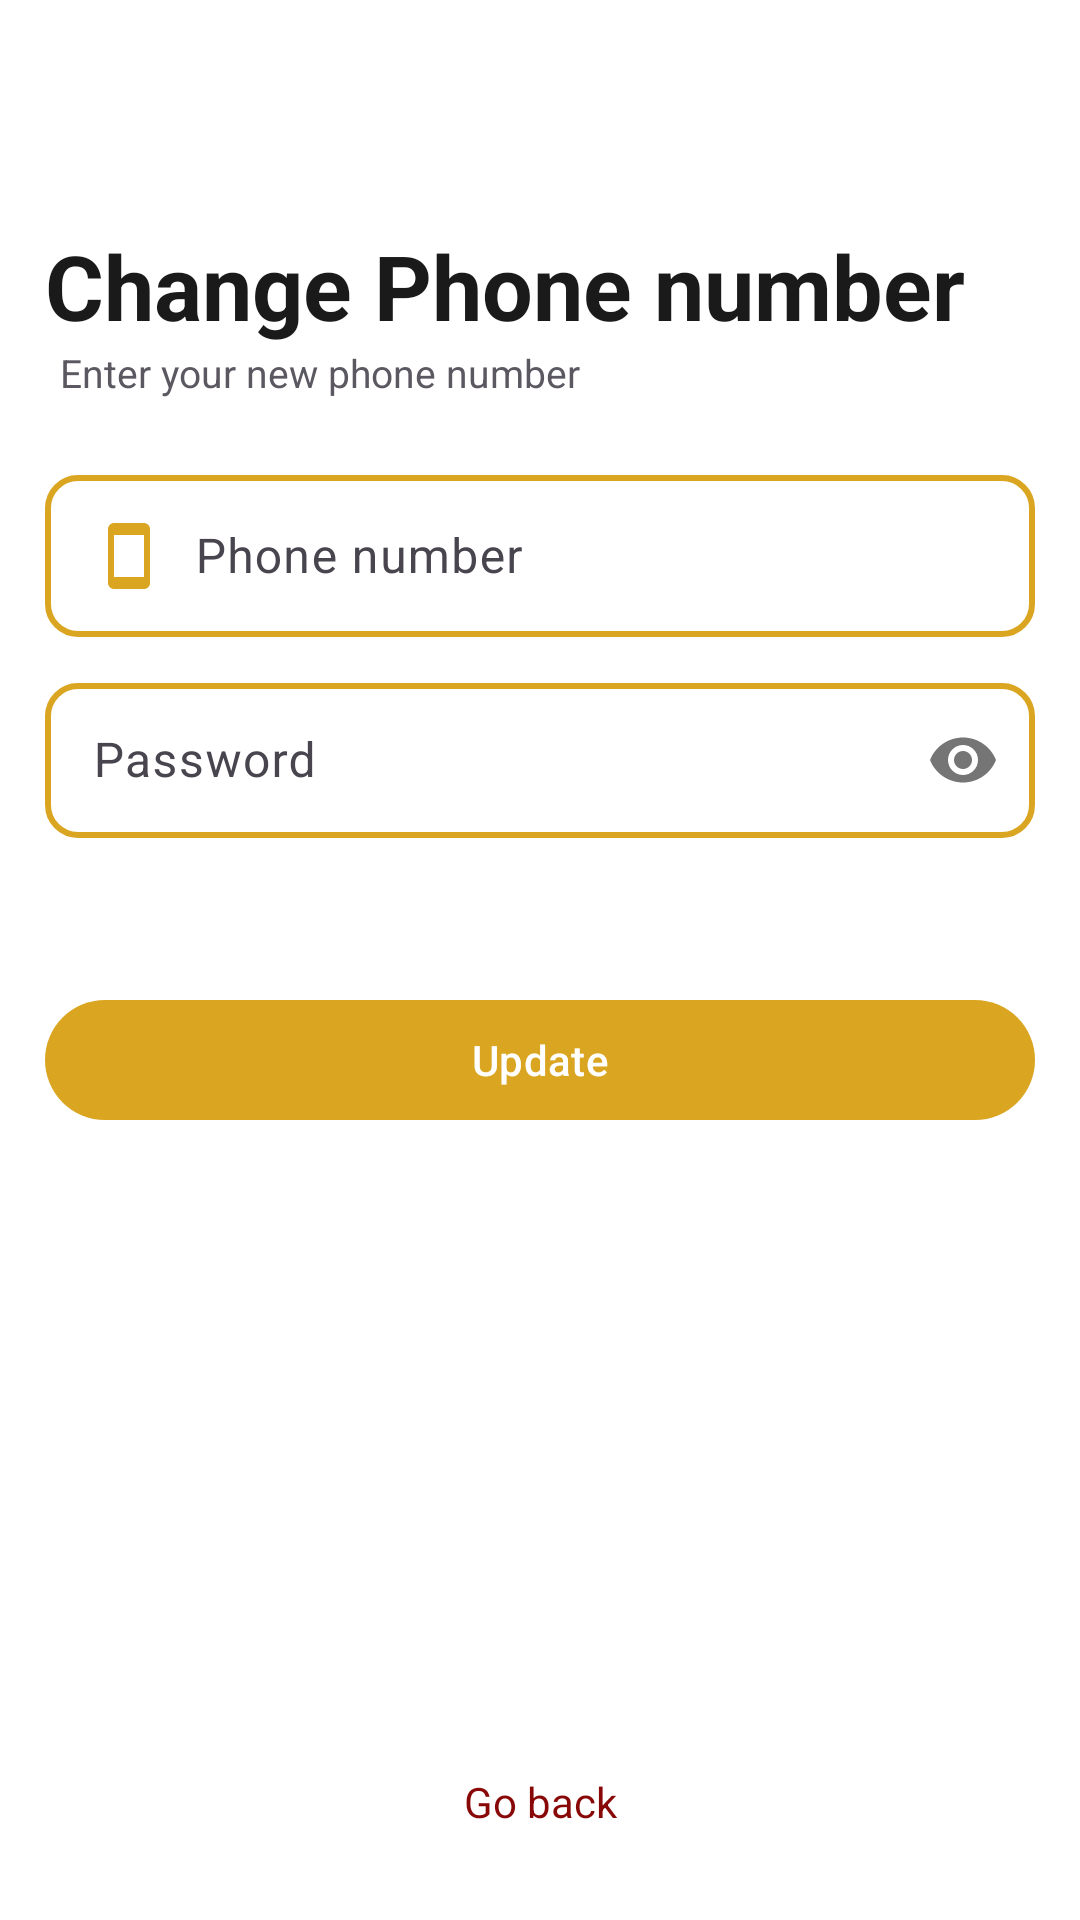

Here is an Android app screen rendered from its layout file. Give the layout XML and the strings, colors and styles it references.
<!-- AndroidManifest.xml: application theme Theme.Hayhay -->
<!-- res/layout/activity_phonechange.xml -->
<?xml version="1.0" encoding="utf-8"?>
<RelativeLayout xmlns:android="http://schemas.android.com/apk/res/android"
    xmlns:app="http://schemas.android.com/apk/res-auto"
    xmlns:tools="http://schemas.android.com/tools"
    android:layout_width="match_parent"
    android:layout_height="match_parent"
    android:id="@+id/layout"
    android:background="@color/white"
    tools:context=".Phonechange">


    <RelativeLayout
        android:layout_width="match_parent"
        android:layout_height="match_parent">
        <TextView
            android:layout_width="match_parent"
            android:layout_height="wrap_content"
            android:id="@+id/back"
            android:layout_alignParentBottom="true"
            android:layout_marginStart="10dp"
            android:layout_marginEnd="10dp"
            android:layout_marginBottom="30dp"
            android:textColor="@color/redd"
            android:gravity="center"
            android:text="Go back"/>

        <LinearLayout
            android:layout_width="match_parent"
            android:layout_height="wrap_content"
            android:orientation="vertical"
            android:id="@+id/layout1"
            android:layout_marginTop="60dp"
            android:padding="15dp"
            android:background="@color/white"
            >
            <TextView
                android:layout_width="wrap_content"
                android:layout_height="wrap_content"
                android:text="Change Phone number"
                android:id="@+id/info1"
                android:textColor="@color/black"
                android:textSize="30dp"
                android:textStyle="bold"
                android:alpha="0.9"/>
            <TextView
                android:layout_width="wrap_content"
                android:layout_height="wrap_content"
                android:textSize="13dp"
                android:layout_marginStart="5dp"
                android:id="@+id/info"
                android:text="Enter your new phone number"
                android:alpha="0.9"/>
            <View
                android:layout_width="wrap_content"
                android:layout_height="20dp"/>
            <com.google.android.material.textfield.TextInputLayout
                android:layout_width="match_parent"
                android:layout_height="wrap_content"
                app:passwordToggleEnabled="false">
                <EditText
                    android:id="@+id/phonenumber"
                    android:layout_width="match_parent"
                    android:layout_height="wrap_content"
                    android:background="@drawable/edittext"
                    android:drawablePadding="10dp"
                    android:textColor="@color/black"
                    android:padding="15dp"
                    android:hint="Phone number"
                    android:layout_marginTop="10dp"
                    android:drawableStart="@drawable/baseline_smartphone_24"
                    android:minHeight="48dp" />
            </com.google.android.material.textfield.TextInputLayout>

            <View
                android:layout_width="wrap_content"
                android:layout_height="10dp"/>
            <com.google.android.material.textfield.TextInputLayout
                android:layout_width="match_parent"
                android:layout_height="wrap_content"
                app:passwordToggleEnabled="true">
                <EditText
                    android:id="@+id/password"
                    android:layout_width="match_parent"
                    android:layout_height="wrap_content"
                    android:layout_marginTop="10dp"
                    android:background="@drawable/edittext"
                    android:drawableStart="@drawable/lock"
                    android:drawablePadding="10dp"
                    android:hint="Password"
                    android:inputType="textPassword"
                    android:minHeight="48dp"
                    android:padding="15dp"
                    android:textColor="@color/black" />
            </com.google.android.material.textfield.TextInputLayout>
            <View
                android:layout_width="wrap_content"
                android:layout_height="10dp"/>



            <View
                android:layout_width="wrap_content"
                android:layout_height="20dp"/>
            <com.google.android.material.button.MaterialButton
                android:id="@+id/update1"
                android:layout_width="match_parent"
                android:layout_height="wrap_content"
                android:text="Update"
                android:layout_marginTop="20dp"
                app:backgroundTint="@color/gold" />





        </LinearLayout>
    </RelativeLayout>



</RelativeLayout>
<!-- resources referenced by this layout -->
<resources>
  <color name="black">#FF000000</color>
  <color name="gold">#DAA520</color>
  <color name="redd">#880808</color>
  <color name="white">#FFFFFFFF</color>
  <!-- drawable baseline_smartphone_24 (drawable) -->
  <vector android:height="24dp" android:tint="@color/gold"
      android:viewportHeight="24" android:viewportWidth="24"
      android:width="24dp" xmlns:android="http://schemas.android.com/apk/res/android">
      <path android:fillColor="@android:color/white" android:pathData="M17,1.01L7,1c-1.1,0 -2,0.9 -2,2v18c0,1.1 0.9,2 2,2h10c1.1,0 2,-0.9 2,-2V3c0,-1.1 -0.9,-1.99 -2,-1.99zM17,19H7V5h10v14z"/>
  </vector>
  <!-- drawable edittext (drawable) -->
  <?xml version="1.0" encoding="utf-8"?>
  <shape xmlns:android="http://schemas.android.com/apk/res/android"
      android:shape="rectangle">
  
  <stroke
      android:width="2dp"
      android:color="@color/gold"></stroke>
  <padding
      android:top="10dp"
      ></padding>
      <corners
          android:radius="10dp"></corners>
  
  </shape>
  <style name="Theme.Hayhay" parent="Base.Theme.Hayhay" />
  <style name="Base.Theme.Hayhay" parent="Theme.Material3.DayNight.NoActionBar">
          
          
      </style>
</resources>
